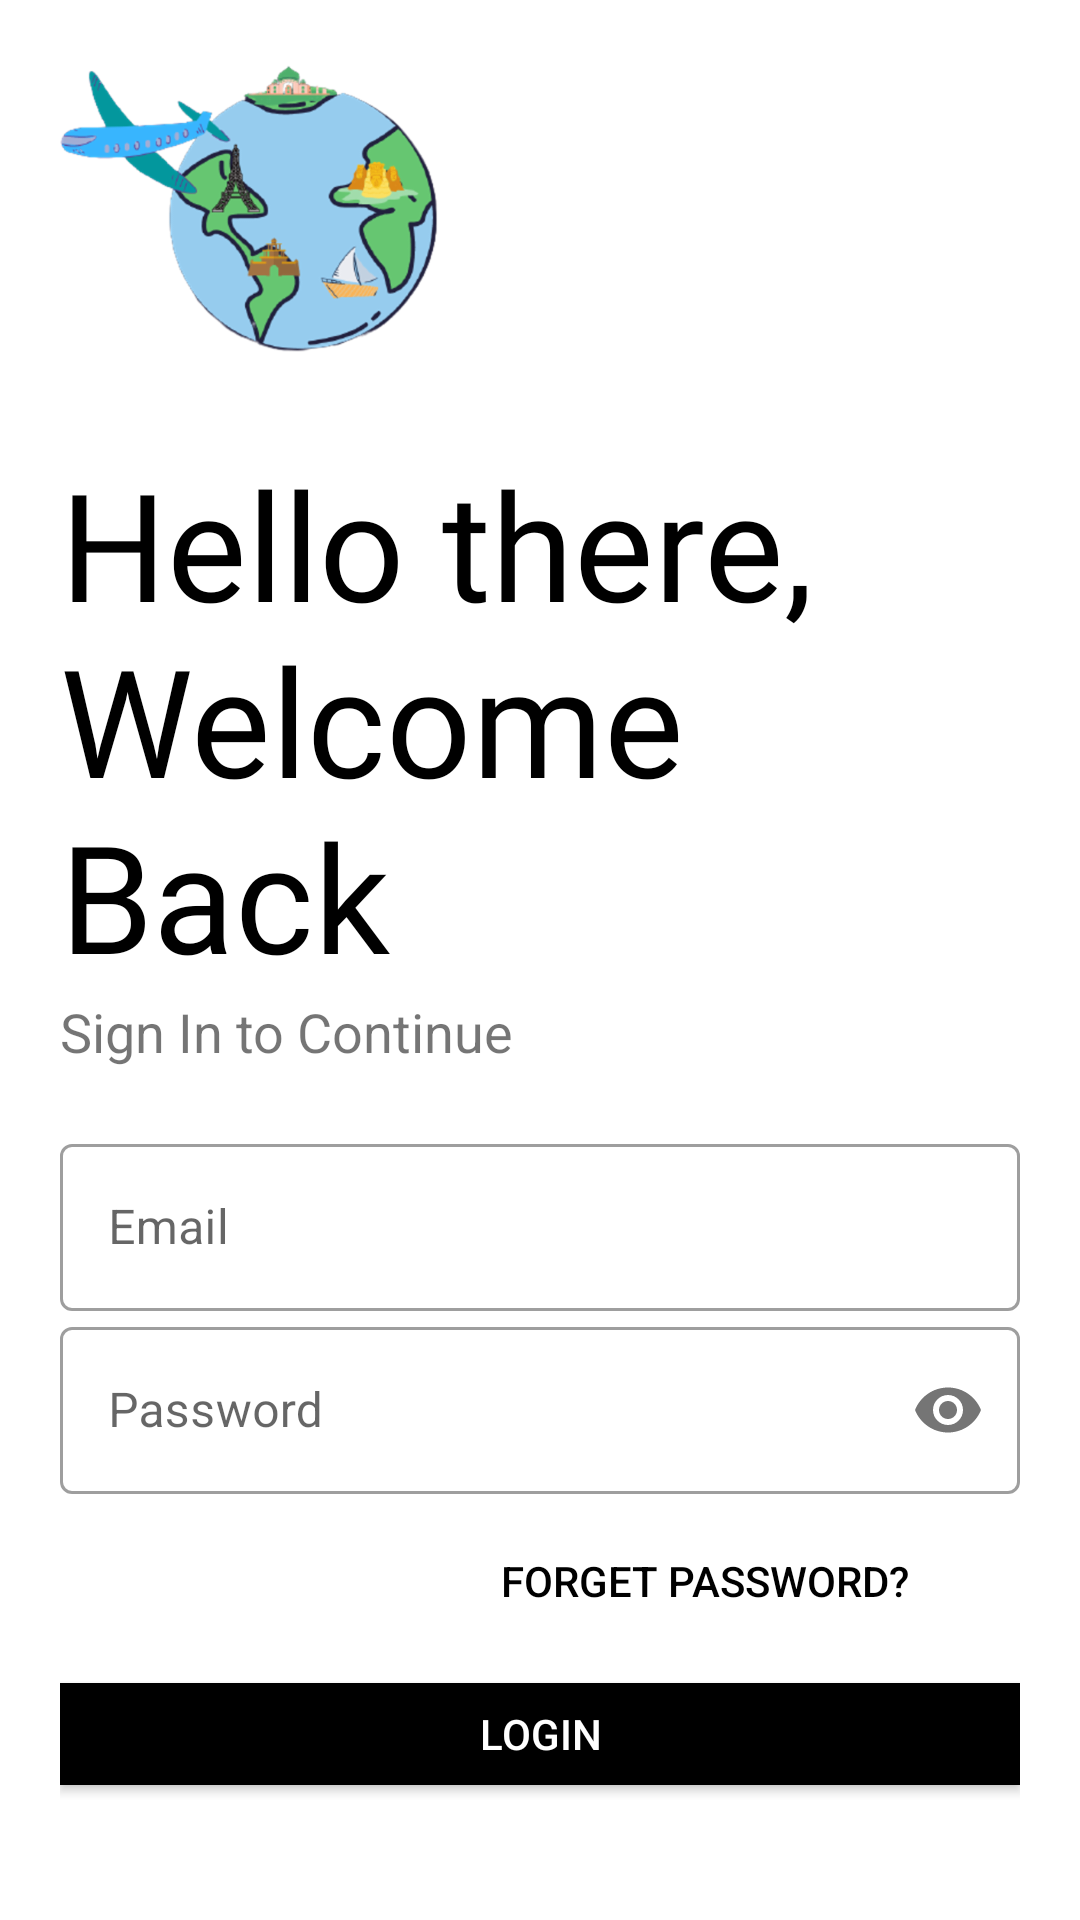

The Android layout XML behind this screen, and the referenced resources:
<!-- AndroidManifest.xml: application theme Theme.Tourwala -->
<!-- res/layout/activity_login_form.xml -->
<?xml version="1.0" encoding="utf-8"?>
<LinearLayout xmlns:android="http://schemas.android.com/apk/res/android"
    xmlns:app="http://schemas.android.com/apk/res-auto"
    xmlns:tools="http://schemas.android.com/tools"
    android:layout_width="match_parent"
    android:layout_height="match_parent"
    android:background="#fff"
    android:orientation="vertical"
    android:padding="20dp"
    tools:context=".login_form">

    <ImageView
        android:id="@+id/logo_image_transparent"
        android:layout_width="191dp"
        android:layout_height="227dp"
        android:layout_marginLeft="-41dp"
        android:layout_marginTop="-60dp"
        android:transitionName="logo_image"
        android:contentDescription="@string/app_logo"
        android:src="@drawable/tour_wala_logo_transparent" />


    <TextView

        android:id="@+id/id_for_logo_name"
        android:layout_width="wrap_content"
        android:layout_height="wrap_content"
        android:fontFamily="@font/gagalin"
        android:transitionName="logo_text"
        android:text="Hello there, Welcome Back"
        android:layout_marginTop="-40dp"
        android:textColor="#000"
        android:textSize="50sp" />


    <TextView
        android:id="@+id/slogan_name_for_logo_name"
        android:layout_width="wrap_content"
        android:layout_height="wrap_content"
        android:text="Sign In to Continue"
        android:textSize="18sp"
        android:transitionName="logo_desc"
        />

    <LinearLayout
        android:layout_width="match_parent"
        android:layout_height="wrap_content"
        android:layout_marginTop="20dp"
        android:layout_marginBottom="20dp"
        android:orientation="vertical">

        <com.google.android.material.textfield.TextInputLayout
            android:id="@+id/email_login_page"
            style="@style/Widget.MaterialComponents.TextInputLayout.OutlinedBox"
            android:layout_width="match_parent"
            android:layout_height="wrap_content"
            android:hint="Email"
            android:transitionName="username_tran"
            >

            <com.google.android.material.textfield.TextInputEditText
                android:layout_width="match_parent"
                android:layout_height="wrap_content"
                android:inputType="text"/>
        </com.google.android.material.textfield.TextInputLayout>

        <com.google.android.material.textfield.TextInputLayout
            android:id="@+id/password_login_page"
            style="@style/Widget.MaterialComponents.TextInputLayout.OutlinedBox"
            android:layout_width="match_parent"
            android:layout_height="wrap_content"
            android:hint="Password"
            android:transitionName="password_tran"
            app:passwordToggleEnabled="true">

            <com.google.android.material.textfield.TextInputEditText
                android:layout_width="match_parent"
                android:layout_height="wrap_content"
                android:inputType="textPassword" />
        </com.google.android.material.textfield.TextInputLayout>

        <Button
            android:layout_width="200dp"
            android:layout_height="wrap_content"
            android:layout_gravity="right"
            android:layout_margin="5dp"
            android:background="#00000000"
            android:elevation="0dp"
            android:text="Forget Password?"
            android:textColor="#000" />

        <Button
            android:id="@+id/login_btn"
            android:layout_width="match_parent"
            android:layout_height="wrap_content"
            android:layout_marginTop="5dp"
            android:layout_marginBottom="5dp"
            android:background="#000"
            android:text="Login"
            android:textColor="#fff"
            android:transitionName="button_tran"
            />

        <Button
            android:id="@+id/new_user_signup_btn"
            android:layout_width="match_parent"
            android:layout_height="wrap_content"
            android:layout_gravity="right"
            android:layout_margin="5dp"
            android:background="#00000000"
            android:elevation="0dp"
            android:text="New User? Sign Up"
            android:textColor="#000"
            android:transitionName="login_signup_tran"/>


    </LinearLayout>


</LinearLayout>








































































<!-- resources referenced by this layout -->
<resources>
  <color name="white">#FFFFFFFF</color>
  <!-- drawable button_rounded (drawable) -->
  <?xml version="1.0" encoding="utf-8"?>
  <shape xmlns:android="http://schemas.android.com/apk/res/android"
  android:shape="rectangle">
  
      <solid
          android:color="@color/bdibeo"
          />
  <corners
      android:radius="25dp"
      />
  
  
  </shape>
  <!-- drawable cocotree_bg: png bitmap (drawable, 208537 bytes) -->
  <!-- drawable tour_wala_logo_transparent: png bitmap (drawable-hdpi, 39290 bytes) -->
  <!-- mipmap space: png bitmap (mipmap-mdpi, 5140 bytes) -->
  <string name="app_logo">app_logo</string>
  <style name="Theme.Tourwala" parent="Theme.MaterialComponents.DayNight.DarkActionBar">
          
          <item name="colorPrimary">@color/purple_500</item>
          <item name="colorPrimaryVariant">@color/purple_700</item>
          <item name="colorOnPrimary">@color/white</item>
          
          <item name="colorSecondary">@color/teal_200</item>
          <item name="colorSecondaryVariant">@color/teal_700</item>
          <item name="colorOnSecondary">@color/black</item>
          
          <item name="android:statusBarColor" tools:targetApi="l">?attr/colorPrimaryVariant</item>
          
      </style>
  <color name="bdibeo">#D81B60</color>
  <color name="purple_500">#FF6200EE</color>
  <color name="purple_700">#FF3700B3</color>
  <color name="teal_200">#FF03DAC5</color>
  <color name="teal_700">#FF018786</color>
  <color name="black">#FF000000</color>
</resources>
